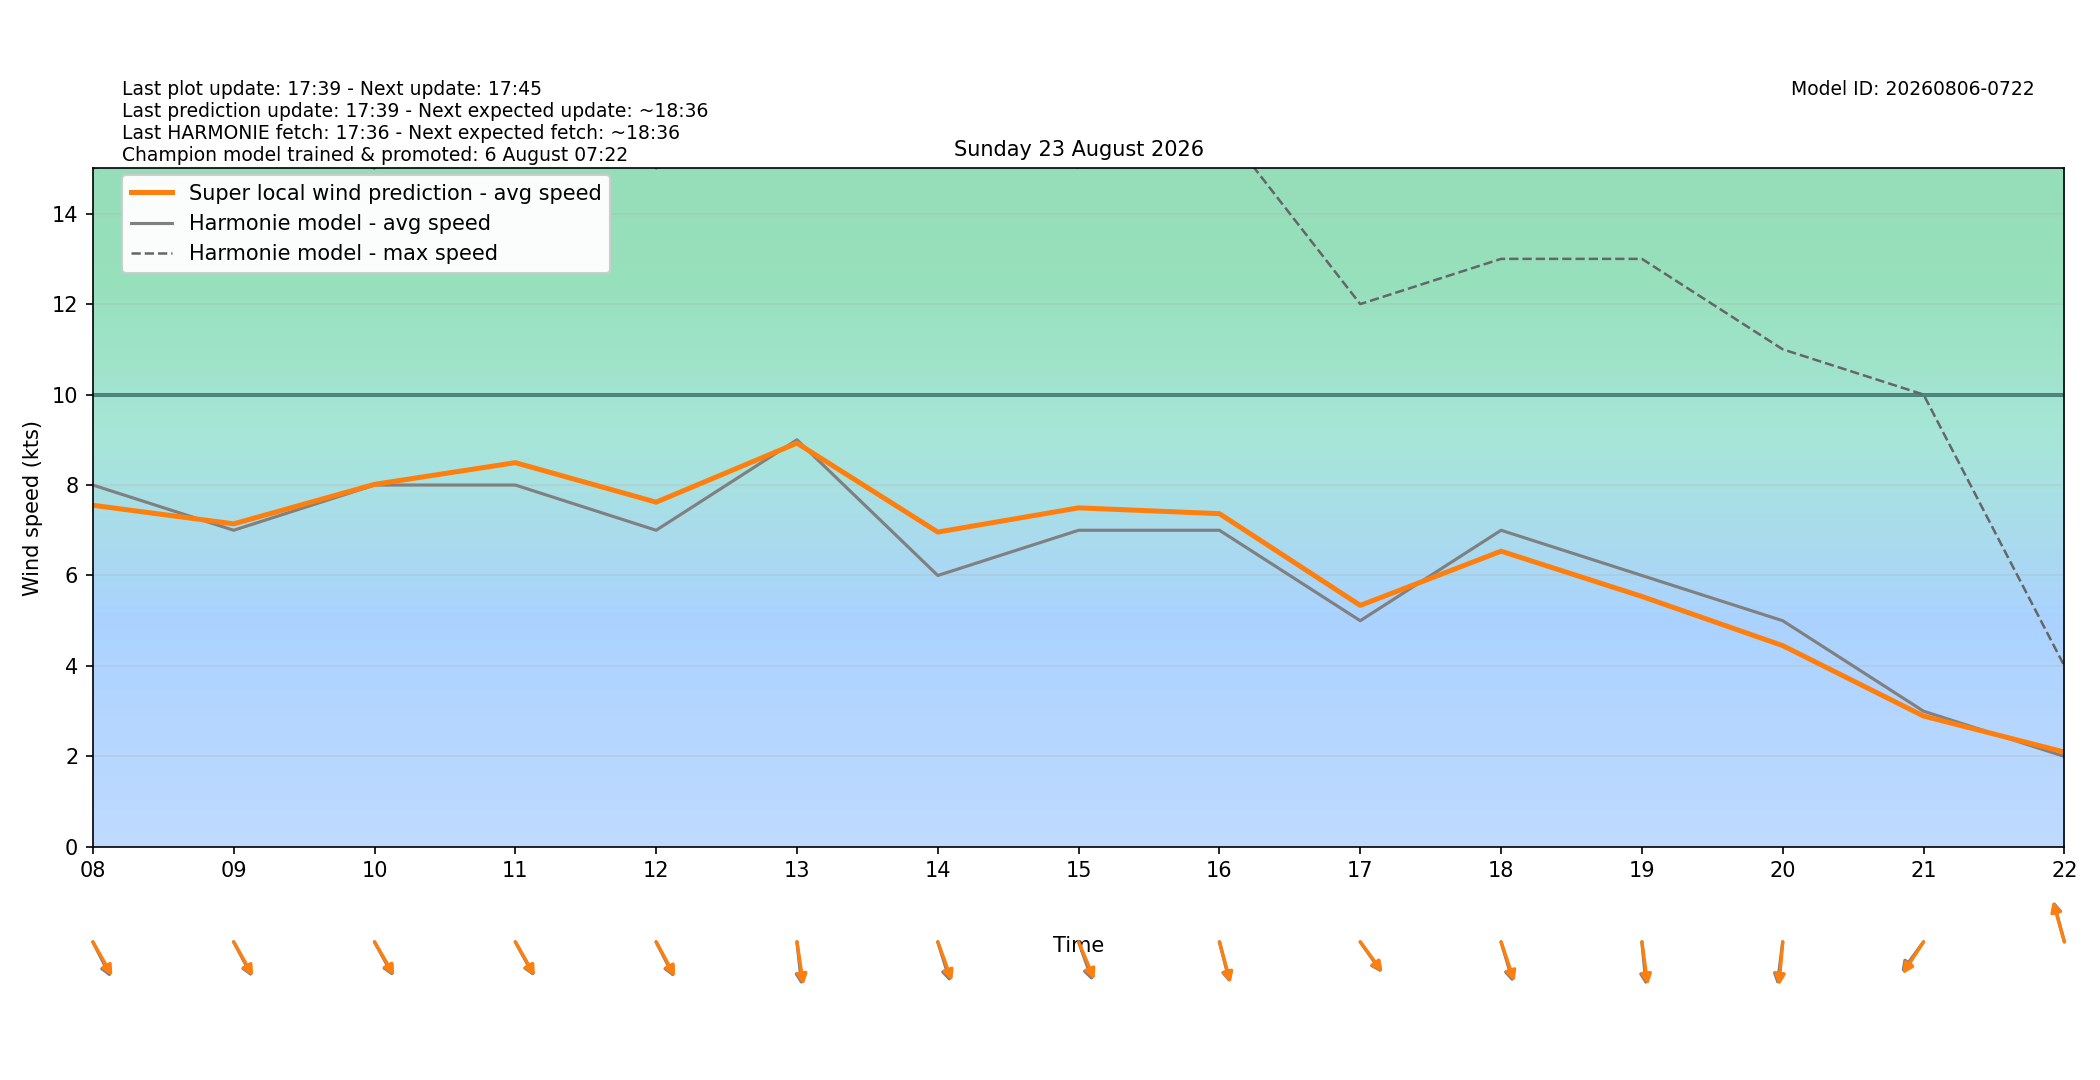

Values plotted in this chart, from the file beside it:
target_time_utc, target_time_local, hour_utc, hour_local, forecast_wind_speed, forecast_wind_min, forecast_wind_max, lstm_pred_wind_speed, delta_speed_lstm_minus_forecast, forecast_wind_dir_deg, lstm_pred_wind_dir_deg, delta_dir_lstm_minus_forecast
2026-08-22T22:00:00Z, 2026-08-23T00:00:00+0200, 22, 00, 6.0, 6.0, 13.0, 4.808, -1.192, 314.0, 314.4, 0.4339
2026-08-22T23:00:00Z, 2026-08-23T01:00:00+0200, 23, 01, 6.0, 6.0, 10.0, 4.335, -1.665, 317.0, 315, -2.002
2026-08-23T00:00:00Z, 2026-08-23T02:00:00+0200, 00, 02, 7.0, 7.0, 11.0, 5.037, -1.963, 326.0, 324.4, -1.597
2026-08-23T01:00:00Z, 2026-08-23T03:00:00+0200, 01, 03, 6.0, 6.0, 11.0, 4.559, -1.441, 327.0, 324.6, -2.358
2026-08-23T02:00:00Z, 2026-08-23T04:00:00+0200, 02, 04, 6.0, 6.0, 10.0, 4.601, -1.399, 324.0, 321.7, -2.301
2026-08-23T03:00:00Z, 2026-08-23T05:00:00+0200, 03, 05, 6.0, 6.0, 11.0, 5.082, -0.9182, 320.0, 318.8, -1.223
2026-08-23T04:00:00Z, 2026-08-23T06:00:00+0200, 04, 06, 5.0, 5.0, 12.0, 4.951, -0.04865, 308.0, 307, -0.9684
2026-08-23T05:00:00Z, 2026-08-23T07:00:00+0200, 05, 07, 6.0, 6.0, 10.0, 5.483, -0.5173, 327.0, 324.1, -2.9
2026-08-23T06:00:00Z, 2026-08-23T08:00:00+0200, 06, 08, 8.0, 8.0, 15.0, 7.553, -0.4475, 324.0, 320.9, -3.145
2026-08-23T07:00:00Z, 2026-08-23T09:00:00+0200, 07, 09, 7.0, 7.0, 16.0, 7.142, 0.1419, 323.0, 321.1, -1.9
2026-08-23T08:00:00Z, 2026-08-23T10:00:00+0200, 08, 10, 8.0, 8.0, 15.0, 8.014, 0.01441, 322.0, 320.2, -1.85
2026-08-23T09:00:00Z, 2026-08-23T11:00:00+0200, 09, 11, 8.0, 8.0, 19.0, 8.495, 0.4948, 322.0, 320.6, -1.441
2026-08-23T10:00:00Z, 2026-08-23T12:00:00+0200, 10, 12, 7.0, 7.0, 15.0, 7.621, 0.6212, 324.0, 322.1, -1.947
2026-08-23T11:00:00Z, 2026-08-23T13:00:00+0200, 11, 13, 9.0, 9.0, 18.0, 8.927, -0.07282, 351.0, 347.8, -3.207
2026-08-23T12:00:00Z, 2026-08-23T14:00:00+0200, 12, 14, 6.0, 6.0, 17.0, 6.96, 0.9602, 336.0, 332.4, -3.607
2026-08-23T13:00:00Z, 2026-08-23T15:00:00+0200, 13, 15, 7.0, 7.0, 15.0, 7.495, 0.4953, 333.0, 329.1, -3.898
2026-08-23T14:00:00Z, 2026-08-23T16:00:00+0200, 14, 16, 7.0, 7.0, 16.0, 7.367, 0.3672, 340.0, 338.7, -1.293
2026-08-23T15:00:00Z, 2026-08-23T17:00:00+0200, 15, 17, 5.0, 5.0, 12.0, 5.339, 0.3387, 315.0, 313.6, -1.354
2026-08-23T16:00:00Z, 2026-08-23T18:00:00+0200, 16, 18, 7.0, 7.0, 13.0, 6.538, -0.4624, 337.0, 334.2, -2.781
2026-08-23T17:00:00Z, 2026-08-23T19:00:00+0200, 17, 19, 6.0, 6.0, 13.0, 5.536, -0.4635, 352.0, 348.9, -3.092
2026-08-23T18:00:00Z, 2026-08-23T20:00:00+0200, 18, 20, 5.0, 5.0, 11.0, 4.449, -0.5507, 10.0, 6.865, -3.135
2026-08-23T19:00:00Z, 2026-08-23T21:00:00+0200, 19, 21, 3.0, 3.0, 10.0, 2.893, -0.1068, 46.0, 42.78, -3.22
2026-08-23T20:00:00Z, 2026-08-23T22:00:00+0200, 20, 22, 2.0, 2.0, 4.0, 2.096, 0.09649, 159.0, 158.1, -0.8736
2026-08-23T21:00:00Z, 2026-08-23T23:00:00+0200, 21, 23, 1.0, 1.0, 2.0, 1.366, 0.3656, 116.0, 113.9, -2.066
